Dataset: split (GitHub, Akshat-Aggarwal-200/Plant-Disease-Detection). Classes: apple apple scab, apple black rot, apple cedar apple rust, apple healthy.

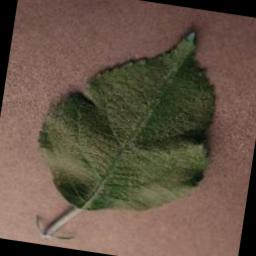
Label: apple healthy

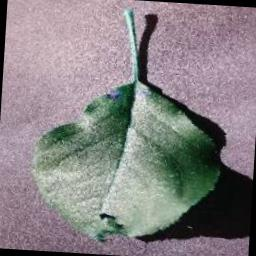
Label: apple black rot

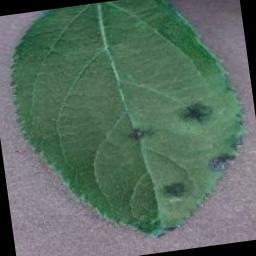
Label: apple apple scab

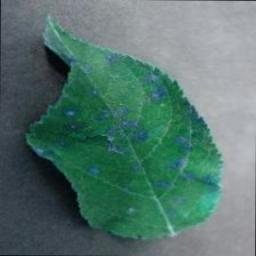
Label: apple cedar apple rust

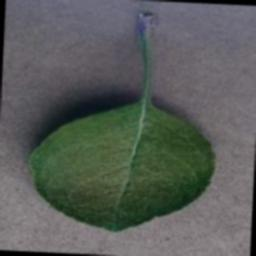
Label: apple healthy

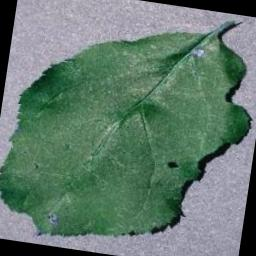
Label: apple black rot
